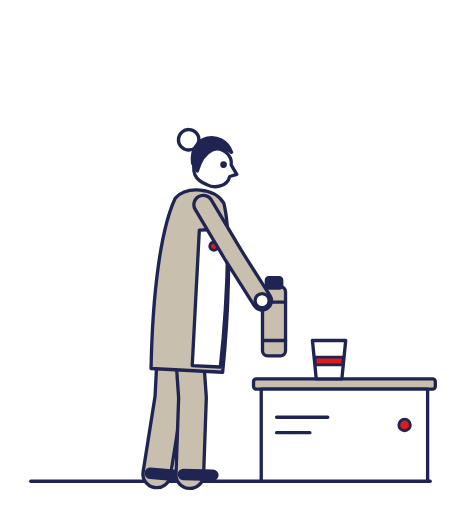
t = 0.00 s
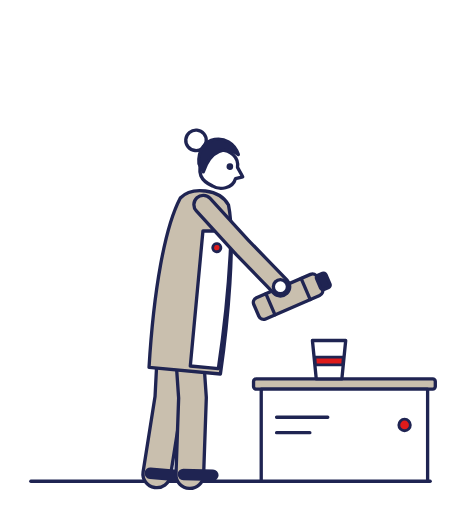
t = 0.55 s
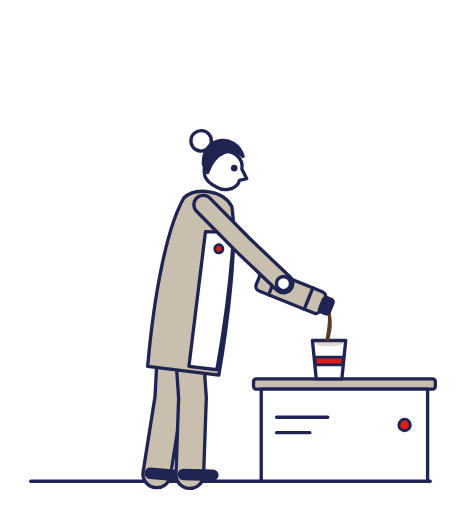
t = 1.13 s
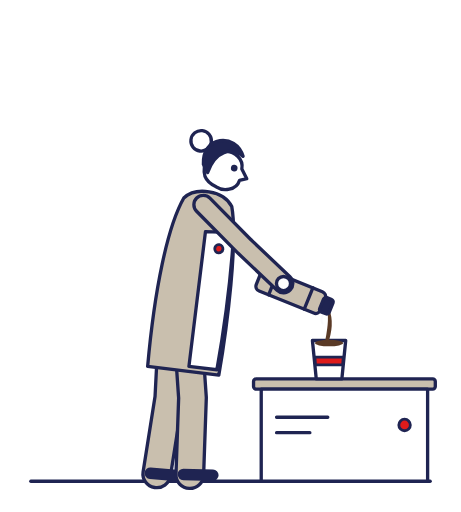
t = 1.72 s
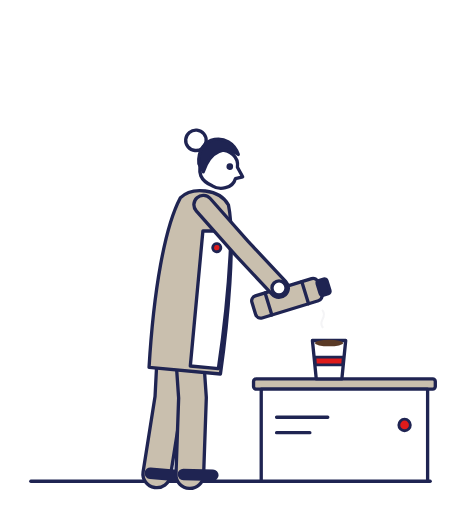
t = 2.25 s
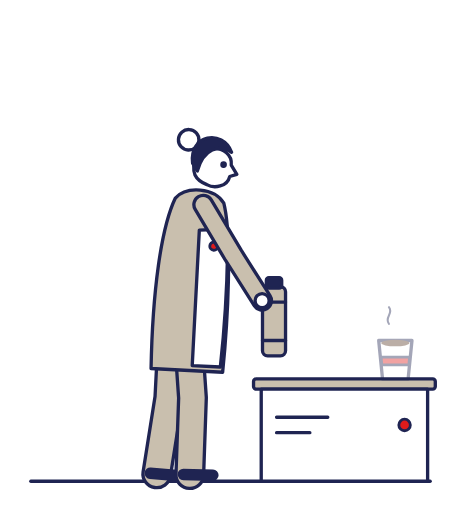
t = 2.83 s

The animated SVG that drew these frames (rendered in a browser with its animation timeline set to each time). Animation: 14 SMIL elements (animate=10,animateTransform=4); one cycle of 3.40 s, repeats indefinitely.

<svg xmlns="http://www.w3.org/2000/svg" viewBox="0 0 360 400" width="360" height="400" role="img" aria-label="Barista sirviendo café del termo" data-name="servir" data-dur="3.4"><style>
.ma-l{fill:none;stroke:var(--m-ink,#1F2452);stroke-width:2.6;stroke-linecap:round;stroke-linejoin:round}
.ma-s{fill:var(--m-beige,#C9BFAE);stroke:var(--m-ink,#1F2452);stroke-width:2.6;stroke-linejoin:round;stroke-linecap:round}
.ma-k{fill:var(--m-bg,#FFFFFF);stroke:var(--m-ink,#1F2452);stroke-width:2.6;stroke-linejoin:round;stroke-linecap:round}
.ma-n{fill:var(--m-ink,#1F2452);stroke:var(--m-ink,#1F2452);stroke-width:2.6;stroke-linejoin:round}
.ma-r{fill:var(--m-cta,#DE1B1B);stroke:var(--m-ink,#1F2452);stroke-width:2.2;stroke-linejoin:round}
.ma-rl{fill:none;stroke:var(--m-cta,#DE1B1B);stroke-width:2.6;stroke-linecap:round}
.ma-c{fill:var(--m-coffee,#5A3A26)}
.ma-t{fill:none;stroke:var(--m-ink,#1F2452);stroke-width:1.6;stroke-linecap:round;opacity:.55}
.ma-lo{fill:none;stroke:var(--m-ink,#1F2452);stroke-linecap:round;stroke-linejoin:round}
.ma-lb{fill:none;stroke:var(--m-beige,#C9BFAE);stroke-linecap:round;stroke-linejoin:round}
.ma-lk{fill:none;stroke:var(--m-bg,#FFFFFF);stroke-linecap:round;stroke-linejoin:round}
</style><g><path class="ma-l" d="M24 376 H336"/><g><path class="ma-lo" d="M135 249 L131.8 310.9 L122.4 370.2" stroke-width="24.2"/><path class="ma-lb" d="M135 249 L131.8 310.9 L122.4 370.2" stroke-width="19"/><path class="ma-lo" d="M117.4 369.7 L140.3 371.7" stroke-width="9"/></g><g><path class="ma-lo" d="M146 249 L150.3 310.8 L148.2 370.8" stroke-width="24.2"/><path class="ma-lb" d="M146 249 L150.3 310.8 L148.2 370.8" stroke-width="19"/><path class="ma-lo" d="M143.2 370.7 L166.2 371.2" stroke-width="9"/></g><g><animateTransform attributeName="transform" type="rotate" values="3 140 249;3 140 249;3 140 249;3 140 249;3.2 140 249;3.6 140 249;4.2 140 249;4.9 140 249;5.5 140 249;6.2 140 249;6.7 140 249;7 140 249;7 140 249;7 140 249;7 140 249;7 140 249;7 140 249;7 140 249;7 140 249;7 140 249;7 140 249;7 140 249;7 140 249;7 140 249;7 140 249;7 140 249;7 140 249;7 140 249;7 140 249;7 140 249;6.7 140 249;6 140 249;5.1 140 249;4.3 140 249;3.5 140 249;3.1 140 249;3 140 249;3 140 249;3 140 249;3 140 249;3 140 249;3 140 249;3 140 249;3 140 249;3 140 249;3 140 249;3 140 249;3 140 249;3 140 249" dur="3.4s" repeatCount="indefinite"/><circle class="ma-k" cx="140" cy="109" r="8"/><path class="ma-s" d="M120 289 C118 229 122 179 132 155 C140 145 162 145 170 157 C178 183 178 249 176 289 Z"/><path class="ma-k" d="M152 179 L174 177 C176 209 176 249 174 285 L152 285 Z"/><circle class="ma-r" cx="164" cy="191" r="3.2"/><g><path class="ma-k" d="M145 129 C145 110.25 175 110.25 174.25 127 L179 134 L173.5 136 C172 144 162 146.25 156 143.25 C145 139.5 145 133 145 129 Z"/><circle class="ma-n" cx="168.25" cy="127" r="1.3"/><path class="ma-n" d="M144 127 C140 105 166 99 174 117 C164 111 152 115 148 133 Z"/></g></g><g><rect class="ma-s" x="198" y="296" width="142" height="8" rx="2"/><rect class="ma-k" x="204" y="304" width="130" height="72"/><path class="ma-l" d="M216 326 h40 M216 338 h26"/><circle class="ma-r" cx="316" cy="332" r="4.5"/></g><g opacity="1"><animateTransform attributeName="transform" type="translate" values="0 0;0 0;0 0;0 0;0 0;0 0;0 0;0 0;0 0;0 0;0 0;0 0;0 0;0 0;0 0;0 0;0 0;0 0;0 0;0 0;0 0;0 0;0 0;0 0;0 0;0 0;0 0;0 0;0 0;0 0;0 0;0 0;0 0;0 0;0 0;0 0;0 0;0 0;4 0;25.3 0;51.9 0;68.9 0;0 -8;0 -7.6;0 -5.9;0 -3.7;0 -1.6;0 -0.2;0 0" dur="3.4s" repeatCount="indefinite"/><animate attributeName="opacity" values="1;1;1;1;1;1;1;1;1;1;1;1;1;1;1;1;1;1;1;1;1;1;1;1;1;1;1;1;1;1;1;1;1;1;1;1;1;1;1;0.9;0.4;0;0;0.1;0.3;0.5;0.8;1;1" dur="3.4s" repeatCount="indefinite"/><g><path class="ma-k" d="M244 266 h26 l-3 30 h-20 Z"/><path class="ma-r" d="M245.9 279 h22.2 l-0.5 6 h-21.2 Z"/></g><ellipse class="ma-c" cx="257" cy="268" rx="11" ry="2.6" opacity="0"><animate attributeName="opacity" values="0;0;0;0;0;0;0;0;0;0;0;0;0;0;0;0.1;0.2;0.3;0.5;0.6;0.7;0.8;0.9;1;1;1;1;1;1;1;1;1;1;1;1;1;1;1;1;1;1;1;0;0;0;0;0;0;0" dur="3.4s" repeatCount="indefinite"/></ellipse><path class="ma-t" d="M252 258 c-4 -5 4 -8 0 -13" opacity="0"><animate attributeName="d" values="M252 258 c-4 -5 4 -8 0 -13;M252 257.4 c-4 -5 4 -8 0 -13;M252 256.8 c-4 -5 4 -8 0 -13;M252 256.1 c-4 -5 4 -8 0 -13;M252 255.5 c-4 -5 4 -8 0 -13;M252 254.9 c-4 -5 4 -8 0 -13;M252 254.3 c-4 -5 4 -8 0 -13;M252 253.6 c-4 -5 4 -8 0 -13;M252 253 c-4 -5 4 -8 0 -13;M252 252.4 c-4 -5 4 -8 0 -13;M252 251.8 c-4 -5 4 -8 0 -13;M252 251.1 c-4 -5 4 -8 0 -13;M252 250.5 c-4 -5 4 -8 0 -13;M252 249.9 c-4 -5 4 -8 0 -13;M252 249.3 c-4 -5 4 -8 0 -13;M252 248.6 c-4 -5 4 -8 0 -13;M252 258 c-4 -5 4 -8 0 -13;M252 257.4 c-4 -5 4 -8 0 -13;M252 256.8 c-4 -5 4 -8 0 -13;M252 256.1 c-4 -5 4 -8 0 -13;M252 255.5 c-4 -5 4 -8 0 -13;M252 254.9 c-4 -5 4 -8 0 -13;M252 254.3 c-4 -5 4 -8 0 -13;M252 253.6 c-4 -5 4 -8 0 -13;M252 253 c-4 -5 4 -8 0 -13;M252 252.4 c-4 -5 4 -8 0 -13;M252 251.8 c-4 -5 4 -8 0 -13;M252 251.1 c-4 -5 4 -8 0 -13;M252 250.5 c-4 -5 4 -8 0 -13;M252 249.9 c-4 -5 4 -8 0 -13;M252 249.3 c-4 -5 4 -8 0 -13;M252 248.6 c-4 -5 4 -8 0 -13;M252 258 c-4 -5 4 -8 0 -13;M252 257.4 c-4 -5 4 -8 0 -13;M252 256.8 c-4 -5 4 -8 0 -13;M252 256.1 c-4 -5 4 -8 0 -13;M252 255.5 c-4 -5 4 -8 0 -13;M252 254.9 c-4 -5 4 -8 0 -13;M252 254.3 c-4 -5 4 -8 0 -13;M252 253.6 c-4 -5 4 -8 0 -13;M252 253 c-4 -5 4 -8 0 -13;M252 252.4 c-4 -5 4 -8 0 -13;M252 251.8 c-4 -5 4 -8 0 -13;M252 251.1 c-4 -5 4 -8 0 -13;M252 250.5 c-4 -5 4 -8 0 -13;M252 249.9 c-4 -5 4 -8 0 -13;M252 249.3 c-4 -5 4 -8 0 -13;M252 248.6 c-4 -5 4 -8 0 -13;M252 258 c-4 -5 4 -8 0 -13" dur="3.4s" repeatCount="indefinite"/><animate attributeName="opacity" values="0;0;0;0;0;0;0;0;0;0;0;0;0;0;0;0;0;0;0;0;0;0;0;0;0;0.1;0.3;0.6;0.7;0.6;0.4;0.2;0;0.2;0.4;0.6;0.7;0.8;0.9;1;1;1;0;0;0;0;0;0;0" dur="3.4s" repeatCount="indefinite"/></path></g><path class="ma-c" d="M214 220 Q220 230 218 224 L215 224 Q216 228 213 222 Z" opacity="0"><animate attributeName="d" values="M214 220 Q220 230 218 224 L215 224 Q216 228 213 222 Z;M214 220 Q220 230 218 224 L215 224 Q216 228 213 222 Z;M214 220 Q220 230 218 224 L215 224 Q216 228 213 222 Z;M214.8 218.8 Q220.8 228.8 218.8 222.8 L215.8 222.8 Q216.8 226.8 213.8 220.8 Z;M219.2 216.2 Q225.2 226.2 223.2 220.2 L220.2 220.2 Q221.2 224.2 218.2 218.2 Z;M227.7 213.5 Q233.7 223.5 231.7 217.5 L228.7 217.5 Q229.7 221.5 226.7 215.5 Z;M238.1 212.9 Q244.1 222.9 242.1 216.9 L239.1 216.9 Q240.1 220.9 237.1 214.9 Z;M247.9 215.4 Q253.9 225.4 251.9 219.4 L248.9 219.4 Q249.9 223.4 246.9 217.4 Z;M254.9 220.9 Q260.9 230.9 258.9 224.9 L255.9 224.9 Q256.9 228.9 253.9 222.9 Z;M257.8 227.8 Q263.8 237.8 261.8 231.8 L258.8 231.8 Q259.8 235.8 256.8 229.8 Z;M257.3 234.7 Q263.3 244.7 261.3 238.7 L258.3 238.7 Q259.3 242.7 256.3 236.7 Z;M256 238.7 Q262 248.7 259.8 244.7 L256.8 244.7 Q258 246.7 255 240.7 Z;M255.8 239.2 Q261.8 249.2 258 258 L255 258 Q257.8 247.2 254.8 241.2 Z;M255.8 239.2 Q261.8 249.2 257 266 L254 266 Q257.8 247.2 254.8 241.2 Z;M255.8 239.2 Q261.8 249.2 257 266 L254 266 Q257.8 247.2 254.8 241.2 Z;M255.8 239.2 Q261.8 249.2 257 266 L254 266 Q257.8 247.2 254.8 241.2 Z;M255.8 239.2 Q261.8 249.2 257 266 L254 266 Q257.8 247.2 254.8 241.2 Z;M255.8 239.2 Q261.8 249.2 257 266 L254 266 Q257.8 247.2 254.8 241.2 Z;M255.8 239.2 Q261.8 249.2 257 266 L254 266 Q257.8 247.2 254.8 241.2 Z;M255.8 239.2 Q261.8 249.2 257 266 L254 266 Q257.8 247.2 254.8 241.2 Z;M255.8 239.2 Q261.8 249.2 257 266 L254 266 Q257.8 247.2 254.8 241.2 Z;M255.8 239.2 Q261.8 249.2 257 266 L254 266 Q257.8 247.2 254.8 241.2 Z;M255.8 239.2 Q261.8 249.2 257 266 L254 266 Q257.8 247.2 254.8 241.2 Z;M255.8 239.2 Q261.8 249.2 257 266 L254 266 Q257.8 247.2 254.8 241.2 Z;M255.8 239.2 Q261.8 249.2 257 266 L254 266 Q257.8 247.2 254.8 241.2 Z;M255.8 239.2 Q261.8 249.2 257 266 L254 266 Q257.8 247.2 254.8 241.2 Z;M255.8 239.2 Q261.8 249.2 257 266 L254 266 Q257.8 247.2 254.8 241.2 Z;M255.8 239.2 Q261.8 249.2 257 265.9 L254 265.9 Q257.8 247.2 254.8 241.2 Z;M255.8 239.2 Q261.8 249.2 257.9 258.4 L254.9 258.4 Q257.8 247.2 254.8 241.2 Z;M255.8 239.2 Q261.8 249.2 259.3 247.2 L256.3 247.2 Q257.8 247.2 254.8 241.2 Z;M255.8 239.3 Q261.8 249.3 259.8 243.3 L256.8 243.3 Q257.8 247.3 254.8 241.3 Z;M254.6 241.2 Q260.6 251.2 258.6 245.2 L255.6 245.2 Q256.6 249.2 253.6 243.2 Z;M250.4 218.7 Q256.4 228.7 254.4 222.7 L251.4 222.7 Q252.4 226.7 249.4 220.7 Z;M238.8 214 Q244.8 224 242.8 218 L239.8 218 Q240.8 222 237.8 216 Z;M225.9 214.2 Q231.9 224.2 229.9 218.2 L226.9 218.2 Q227.9 222.2 224.9 216.2 Z;M216.7 217.3 Q222.7 227.3 220.7 221.3 L217.7 221.3 Q218.7 225.3 215.7 219.3 Z;M214.2 219.7 Q220.2 229.7 218.2 223.7 L215.2 223.7 Q216.2 227.7 213.2 221.7 Z;M214 220 Q220 230 218 224 L215 224 Q216 228 213 222 Z;M214 220 Q220 230 218 224 L215 224 Q216 228 213 222 Z;M214 220 Q220 230 218 224 L215 224 Q216 228 213 222 Z;M214 220 Q220 230 218 224 L215 224 Q216 228 213 222 Z;M214 220 Q220 230 218 224 L215 224 Q216 228 213 222 Z;M214 220 Q220 230 218 224 L215 224 Q216 228 213 222 Z;M214 220 Q220 230 218 224 L215 224 Q216 228 213 222 Z;M214 220 Q220 230 218 224 L215 224 Q216 228 213 222 Z;M214 220 Q220 230 218 224 L215 224 Q216 228 213 222 Z;M214 220 Q220 230 218 224 L215 224 Q216 228 213 222 Z;M214 220 Q220 230 218 224 L215 224 Q216 228 213 222 Z;M214 220 Q220 230 218 224 L215 224 Q216 228 213 222 Z" dur="3.4s" repeatCount="indefinite"/><animate attributeName="opacity" values="0;0;0;0;0;0;0;0;0;0;0;0.3;1;1;1;1;1;1;1;1;1;1;1;1;1;1;1;1;1;0.5;0;0;0;0;0;0;0;0;0;0;0;0;0;0;0;0;0;0;0" dur="3.4s" repeatCount="indefinite"/></path><g><animateTransform attributeName="transform" type="translate" values="214 250;214 250;214 250;214.8 248.8;216.5 246;218.9 242.2;221.7 238;224.3 233.9;226.4 230.5;227.8 228.4;228 228;228 228;228 228;228 228;228 228;228 228;228 228;228 228;228 228;228 228;228 228;228 228;228 228;228 228;228 228;228 228;228 228;228 228;228 228;228 228;227.9 228.1;226.7 230;224.4 233.7;221.4 238.4;218.3 243.2;215.7 247.3;214.2 249.7;214 250;214 250;214 250;214 250;214 250;214 250;214 250;214 250;214 250;214 250;214 250;214 250" dur="3.4s" repeatCount="indefinite"/><g><animateTransform attributeName="transform" type="rotate" values="0 0 0;0 0 0;0 0 0;0.1 0 0;5.2 0 0;16.9 0 0;33.3 0 0;52.1 0 0;71.4 0 0;89 0 0;102.8 0 0;110.8 0 0;112 0 0;112 0 0;112 0 0;112 0 0;112 0 0;112 0 0;112 0 0;112 0 0;112 0 0;112 0 0;112 0 0;112 0 0;112 0 0;112 0 0;112 0 0;112 0 0;112 0 0;112 0 0;112 0 0;112 0 0;60 0 0;35.4 0 0;14.6 0 0;1.9 0 0;0 0 0;0 0 0;0 0 0;0 0 0;0 0 0;0 0 0;0 0 0;0 0 0;0 0 0;0 0 0;0 0 0;0 0 0;0 0 0" dur="3.4s" repeatCount="indefinite"/><rect class="ma-s" x="-9" y="-26" width="18" height="54" rx="4"/><rect class="ma-n" x="-6" y="-33" width="12" height="8" rx="2"/><path class="ma-l" d="M-9 -14 h18 M-9 16 h18"/></g></g><path class="ma-lo" d="M158.7 159.9 L182.2 199.4 L204.7 234.9" stroke-width="17.2"><animate attributeName="d" values="M158.7 159.9 L182.2 199.4 L204.7 234.9;M158.7 159.9 L182.2 199.4 L204.7 234.9;M158.7 159.9 L182.2 199.4 L204.7 234.9;M158.7 159.9 L182.7 199.1 L205.6 234.3;M158.7 159.9 L183.8 198.4 L207.7 232.9;M158.7 159.9 L185.3 197.4 L210.6 230.9;M158.7 159.9 L187 196.1 L213.9 228.4;M158.7 159.9 L188.7 194.7 L217.1 225.7;M158.7 159.9 L190.1 193.5 L219.6 223.4;M158.7 159.9 L190.9 192.7 L221.2 221.8;M158.7 159.9 L191 192.6 L221.4 221.5;M158.7 159.9 L191 192.6 L221.4 221.5;M158.7 159.9 L191 192.6 L221.4 221.5;M158.7 159.9 L191 192.6 L221.4 221.5;M158.7 159.9 L191 192.6 L221.4 221.5;M158.7 159.9 L191 192.6 L221.4 221.5;M158.7 159.9 L191 192.6 L221.4 221.5;M158.7 159.9 L191 192.6 L221.4 221.5;M158.7 159.9 L191 192.6 L221.4 221.5;M158.7 159.9 L191 192.6 L221.4 221.5;M158.7 159.9 L191 192.6 L221.4 221.5;M158.7 159.9 L191 192.6 L221.4 221.5;M158.7 159.9 L191 192.6 L221.4 221.5;M158.7 159.9 L191 192.6 L221.4 221.5;M158.7 159.9 L191 192.6 L221.4 221.5;M158.7 159.9 L191 192.6 L221.4 221.5;M158.7 159.9 L191 192.6 L221.4 221.5;M158.7 159.9 L191 192.6 L221.4 221.5;M158.7 159.9 L191 192.6 L221.4 221.5;M158.7 159.9 L191 192.6 L221.4 221.5;M158.7 159.9 L191 192.6 L221.4 221.6;M158.7 159.9 L190.3 193.3 L220 223;M158.7 159.9 L188.8 194.7 L217.2 225.6;M158.7 159.9 L186.9 196.2 L213.6 228.6;M158.7 159.9 L184.9 197.7 L209.9 231.4;M158.7 159.9 L183.3 198.7 L206.8 233.5;M158.7 159.9 L182.3 199.3 L204.9 234.7;M158.7 159.9 L182.2 199.4 L204.7 234.9;M158.7 159.9 L182.2 199.4 L204.7 234.9;M158.7 159.9 L182.2 199.4 L204.7 234.9;M158.7 159.9 L182.2 199.4 L204.7 234.9;M158.7 159.9 L182.2 199.4 L204.7 234.9;M158.7 159.9 L182.2 199.4 L204.7 234.9;M158.7 159.9 L182.2 199.4 L204.7 234.9;M158.7 159.9 L182.2 199.4 L204.7 234.9;M158.7 159.9 L182.2 199.4 L204.7 234.9;M158.7 159.9 L182.2 199.4 L204.7 234.9;M158.7 159.9 L182.2 199.4 L204.7 234.9;M158.7 159.9 L182.2 199.4 L204.7 234.9" dur="3.4s" repeatCount="indefinite"/></path><path class="ma-lb" d="M158.7 159.9 L182.2 199.4 L204.7 234.9" stroke-width="12"><animate attributeName="d" values="M158.7 159.9 L182.2 199.4 L204.7 234.9;M158.7 159.9 L182.2 199.4 L204.7 234.9;M158.7 159.9 L182.2 199.4 L204.7 234.9;M158.7 159.9 L182.7 199.1 L205.6 234.3;M158.7 159.9 L183.8 198.4 L207.7 232.9;M158.7 159.9 L185.3 197.4 L210.6 230.9;M158.7 159.9 L187 196.1 L213.9 228.4;M158.7 159.9 L188.7 194.7 L217.1 225.7;M158.7 159.9 L190.1 193.5 L219.6 223.4;M158.7 159.9 L190.9 192.7 L221.2 221.8;M158.7 159.9 L191 192.6 L221.4 221.5;M158.7 159.9 L191 192.6 L221.4 221.5;M158.7 159.9 L191 192.6 L221.4 221.5;M158.7 159.9 L191 192.6 L221.4 221.5;M158.7 159.9 L191 192.6 L221.4 221.5;M158.7 159.9 L191 192.6 L221.4 221.5;M158.7 159.9 L191 192.6 L221.4 221.5;M158.7 159.9 L191 192.6 L221.4 221.5;M158.7 159.9 L191 192.6 L221.4 221.5;M158.7 159.9 L191 192.6 L221.4 221.5;M158.7 159.9 L191 192.6 L221.4 221.5;M158.7 159.9 L191 192.6 L221.4 221.5;M158.7 159.9 L191 192.6 L221.4 221.5;M158.7 159.9 L191 192.6 L221.4 221.5;M158.7 159.9 L191 192.6 L221.4 221.5;M158.7 159.9 L191 192.6 L221.4 221.5;M158.7 159.9 L191 192.6 L221.4 221.5;M158.7 159.9 L191 192.6 L221.4 221.5;M158.7 159.9 L191 192.6 L221.4 221.5;M158.7 159.9 L191 192.6 L221.4 221.5;M158.7 159.9 L191 192.6 L221.4 221.6;M158.7 159.9 L190.3 193.3 L220 223;M158.7 159.9 L188.8 194.7 L217.2 225.6;M158.7 159.9 L186.9 196.2 L213.6 228.6;M158.7 159.9 L184.9 197.7 L209.9 231.4;M158.7 159.9 L183.3 198.7 L206.8 233.5;M158.7 159.9 L182.3 199.3 L204.9 234.7;M158.7 159.9 L182.2 199.4 L204.7 234.9;M158.7 159.9 L182.2 199.4 L204.7 234.9;M158.7 159.9 L182.2 199.4 L204.7 234.9;M158.7 159.9 L182.2 199.4 L204.7 234.9;M158.7 159.9 L182.2 199.4 L204.7 234.9;M158.7 159.9 L182.2 199.4 L204.7 234.9;M158.7 159.9 L182.2 199.4 L204.7 234.9;M158.7 159.9 L182.2 199.4 L204.7 234.9;M158.7 159.9 L182.2 199.4 L204.7 234.9;M158.7 159.9 L182.2 199.4 L204.7 234.9;M158.7 159.9 L182.2 199.4 L204.7 234.9;M158.7 159.9 L182.2 199.4 L204.7 234.9" dur="3.4s" repeatCount="indefinite"/></path><circle class="ma-k" r="5.5" cx="204.7" cy="234.9"><animate attributeName="cx" values="204.7;204.7;204.7;205.6;207.7;210.6;213.9;217.1;219.6;221.2;221.4;221.4;221.4;221.4;221.4;221.4;221.4;221.4;221.4;221.4;221.4;221.4;221.4;221.4;221.4;221.4;221.4;221.4;221.4;221.4;221.4;220;217.2;213.6;209.9;206.8;204.9;204.7;204.7;204.7;204.7;204.7;204.7;204.7;204.7;204.7;204.7;204.7;204.7" dur="3.4s" repeatCount="indefinite"/><animate attributeName="cy" values="234.9;234.9;234.9;234.3;232.9;230.9;228.4;225.7;223.4;221.8;221.5;221.5;221.5;221.5;221.5;221.5;221.5;221.5;221.5;221.5;221.5;221.5;221.5;221.5;221.5;221.5;221.5;221.5;221.5;221.5;221.6;223;225.6;228.6;231.4;233.5;234.7;234.9;234.9;234.9;234.9;234.9;234.9;234.9;234.9;234.9;234.9;234.9;234.9" dur="3.4s" repeatCount="indefinite"/></circle></g></svg>
